Run: headless pygame with SDL's dummy video driver; simulated clock (each Clock.tick advances the game by its frame time, no real sleeping); random seed 0; keys injected as events and as key.get_pressed() state; no mouse input.
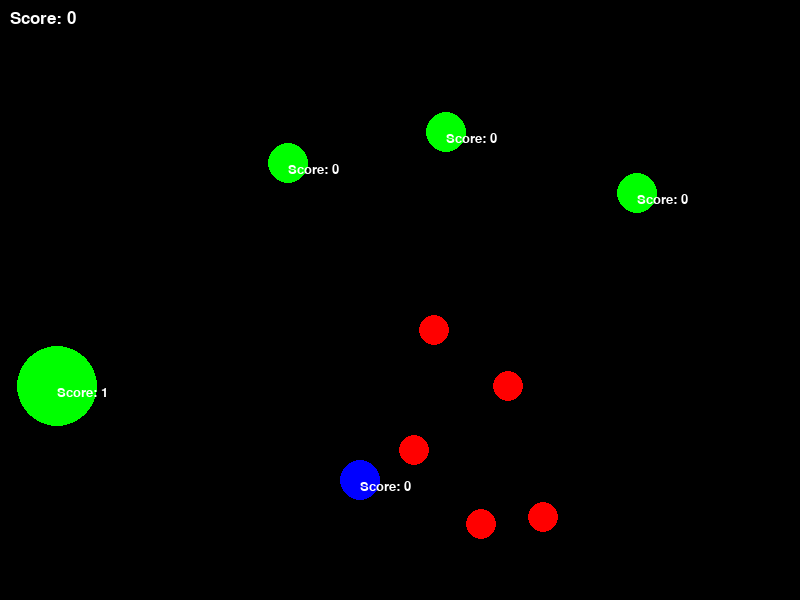
Frame 1 of 2 · flips 1–60 · no input
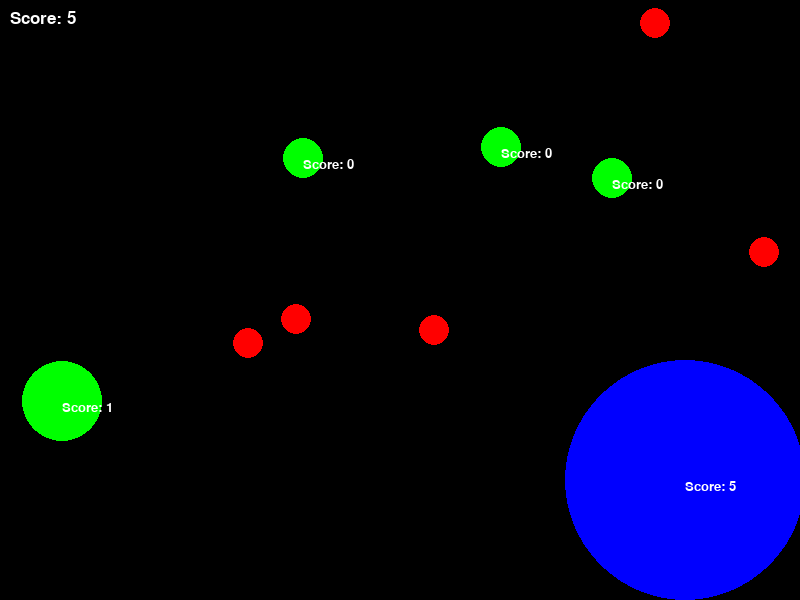
Frame 2 of 2 · flips 61–180 · tapped SPACE, RETURN · held RIGHT (→), D (game ended)

The pygame program that drew these frames:

import pygame
import random


class FoodEntity:
	def __init__(self, x, y):
		self.x = x
		self.y = y
		self.colour = red
		self.radius = DEFAULT_RADIUS
		#self.size = DEFAULT_SIZE

	def __str__(self):
		return f"Food location: {self.x},{self.y}"

class WarriorEntity:
	def __init__(self, x, y, colour):
		self.x = x
		self.y = y
		self.colour = colour
		self.radius = DEFAULT_WARRIOR_RADIUS
		self.score = 0
		self.speed = 5
		#self.size = DEFAULT_SIZE

	def increase_size(self):
		self.radius += 20

	def __str__(self):
		return f"Warrior location: {self.x},{self.y} - Score: {self.score}"

# constants
display_width = 800
display_height = 600

# RGB values of colours
black = (0,0,0)
white = (255,255,255)
red = (255,0,0)
green = (0,255,0)
blue = (0,0,255)

DEFAULT_RADIUS = 15
DEFAULT_WARRIOR_RADIUS = 20
NUMBER_OF_FOOD = 5
NUMBER_OF_WARRIORS = 4


pygame.init()

gameDisplay = pygame.display.set_mode((display_width,display_height))
pygame.display.set_caption('Protein Warriors')
clock = pygame.time.Clock()


# starting food
food = []
for i in range(NUMBER_OF_FOOD):
	random_x = random.randrange(20, display_width-20)
	random_y = random.randrange(20, display_height-20)
	food_ent = FoodEntity(random_x, random_y)

	food.append(food_ent)


warriors = []
# create warrior entities
for i in range(NUMBER_OF_WARRIORS):
	random_x = random.randrange(20, display_width-20)
	random_y = random.randrange(20, display_height-20)
	warrior_ent = WarriorEntity(random_x, random_y, green)

	warriors.append(warrior_ent)

## TODO: change
## currently kind of obsolete since out score is written on our entity
# writes our score in top left corner
def write_score(count):
	font = pygame.font.SysFont(None, 25)
	text = font.render(f"Score: {count}", True, white)
	gameDisplay.blit(text, (10, 10))


def draw_food(food_entity):
	pygame.draw.circle(gameDisplay, food_entity.colour, [food_entity.x, food_entity.y], food_entity.radius, 0)

# also writes score next to the center of the circle
def draw_warrior(warrior_entity):
	pygame.draw.circle(gameDisplay, warrior_entity.colour, [warrior_entity.x, warrior_entity.y], warrior_entity.radius, 0)
	font = pygame.font.SysFont(None, 20)
	text = font.render(f"Score: {warrior_entity.score}", True, white)
	gameDisplay.blit(text, (warrior_entity.x, warrior_entity.y))

# this only affects out warrior, 
# if the player leaves the area, the game ends
def leaving_boundaries(our_warrior):
	if our_warrior.x > display_width - our_warrior.radius or our_warrior.x - our_warrior.radius < 0 \
		or our_warrior.y > display_height - our_warrior.radius or our_warrior.y - our_warrior.radius < 0:
			return True
	return False

## TODO: change if others dissagree
## causes flickering, needs fixing
# current idea is something similar to snake game. Leaving one side puts you on the other
def warrior_boundaries(warrior_entity):
	if warrior_entity.x > display_width - warrior_entity.radius:
		warrior_entity.x = warrior_entity.x - display_width
	elif warrior_entity.x - warrior_entity.radius < 0:
		warrior_entity.x = display_width + warrior_entity.x

	if warrior_entity.y > display_height - warrior_entity.radius:
		warrior_entity.y = warrior_entity.y - display_height
	elif warrior_entity.y - warrior_entity.radius < 0:
		warrior_entity.y = display_height + warrior_entity.y


# checking if food and warrior are in contact with eachother with respect to their radiuses
def check_crossover(food, warrior):
	# first check x crossover
	if ((warrior.x + warrior.radius) > (food.x - food.radius) and (warrior.x + warrior.radius) < (food.x + food.radius)) \
		or ((warrior.x - warrior.radius) > (food.x - food.radius) and ((warrior.x - warrior.radius) < (food.x + food.radius))) \
		or (food.x > (warrior.x - warrior.radius) and food.x < (warrior.x + warrior.radius)):

			# also check y crossover
			if ((warrior.y + warrior.radius) > (food.y - food.radius) and (warrior.y + warrior.radius) < (food.y + food.radius)) \
				or ((warrior.y - warrior.radius) > (food.y - food.radius) and ((warrior.y - warrior.radius) < (food.y + food.radius))) \
				or (food.y > (warrior.y - warrior.radius) and food.y < (warrior.y + warrior.radius)):
					return True

	return False


# moving our entity
def check_movement(x_change, y_change):
	for event in pygame.event.get():
		if event.type == pygame.QUIT:
			gameExit = True

		if event.type == pygame.KEYDOWN:
			if event.key == pygame.K_LEFT:
				x_change = -5
			if event.key == pygame.K_RIGHT:
				x_change = 5
			if event.key == pygame.K_UP:
				y_change = -5
			if event.key == pygame.K_DOWN:
				y_change = 5

		if event.type == pygame.KEYUP:
			if event.key == pygame.K_LEFT or event.key == pygame.K_RIGHT:
				x_change = 0
			if event.key == pygame.K_UP or event.key == pygame.K_DOWN:
				y_change = 0

	return x_change, y_change


def game_loop():
	# starting values for our entity
	our_warrior_x = (display_width * 0.45)
	our_warrior_y = (display_height * 0.8)

	our_warrior = WarriorEntity(our_warrior_x, our_warrior_y, blue)

	x_change, y_change = 0, 0

	gameExit = False

	while not gameExit:

		################## checking all movements and warrior-food crossovers
		x_change, y_change = check_movement(x_change, y_change)
		our_warrior.x += x_change
		our_warrior.y += y_change

		# leaving boundaries ends game
		if leaving_boundaries(our_warrior):
			gameExit = True
		

		temporary_warriors_with_ours = warriors[:]
		temporary_warriors_with_ours.append(our_warrior)


		## TODO: fix bug when two warriors eat the same food in the same frame 
		## only happens when two warriors become really big
		## (iterate over remaining pairs with the same food and remove pairs)
		crossovers_to_check = [(food_ent, warrior_ent) for food_ent in food for warrior_ent in temporary_warriors_with_ours]
		for pair in crossovers_to_check:
			if check_crossover(*pair):
				print(f'>>>> food x and y crossover at {pair[0].x},{pair[0].y} <<<<')
				pair[1].score += 1
				pair[1].increase_size()

				food.remove(pair[0])


		################## drawing the simulation
		gameDisplay.fill(black)
		draw_warrior(our_warrior)

		for f in food:
			draw_food(f)

		# placeholder, currently random movements 
		for w in warriors:
			if random.randint(0,1):
				w.x += w.speed
			else:
				w.x -= w.speed
			if random.randint(0,1):
				w.y += w.speed
			else:
				w.y -= w.speed
			warrior_boundaries(w)
			draw_warrior(w)

								
		write_score(our_warrior.score)
		

		################## replenishing the food
		# potentially 2 or more food can be eaten in the same frame
		while(len(food) < NUMBER_OF_FOOD):
			random_x = random.randrange(20, display_width-20)
			random_y = random.randrange(20, display_height-20)
			food_ent = FoodEntity(random_x, random_y)

			food.append(food_ent)


		
		pygame.display.update()
		clock.tick(20)


game_loop()
pygame.quit()
